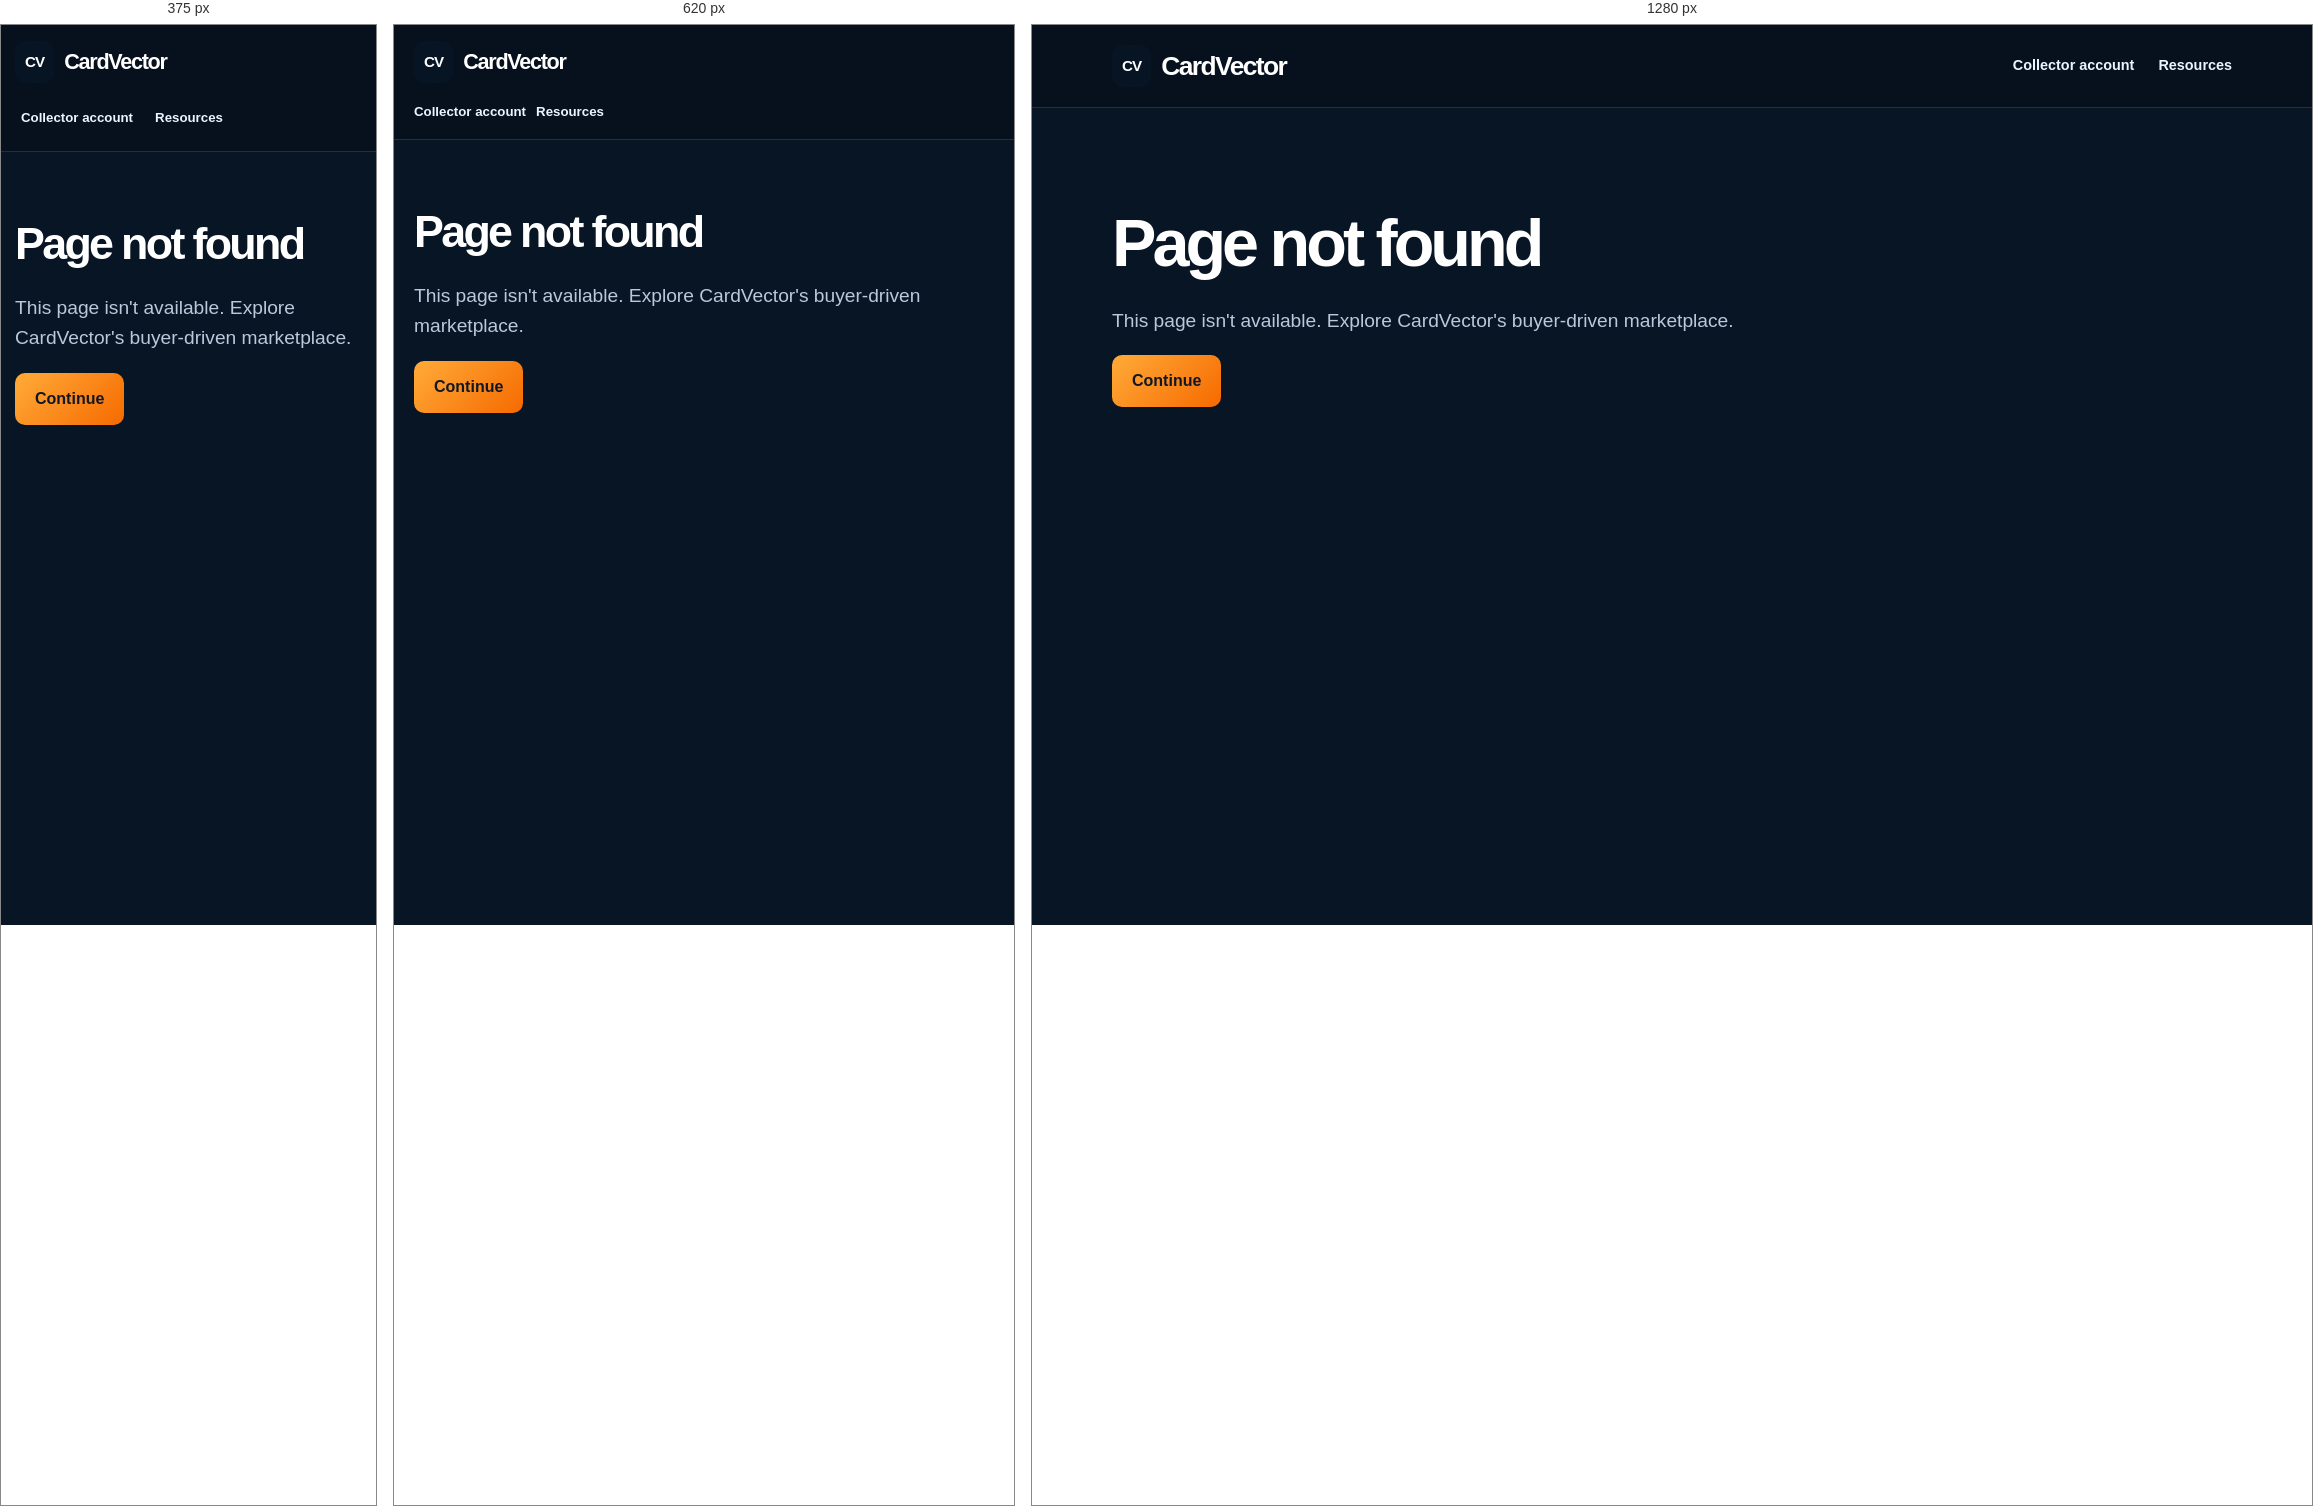
Rendered at 375 px, 620 px and 1280 px, left to right.

<!-- file: 404.html -->
<!doctype html><html lang="en"><head><link rel="icon" type="image/svg+xml" href="/assets/favicon.svg"><meta charset="utf-8"><meta name="viewport" content="width=device-width,initial-scale=1"><title>Page not found | CardVector</title><link rel="stylesheet" href="/brand-site.css?v=20261105"><link rel="stylesheet" href="/brand-refresh.css"></head><body><header class="header"><nav class="container nav"><a class="wordmark" href="/"><span class="mark">CV</span> CardVector</a><div class="navlinks"><a href="/account/">Collector account</a><a href="/partners/">Resources</a></div></nav></header><main class="container section"><h1>Page not found</h1><p class="lede">This page isn't available. Explore CardVector's buyer-driven marketplace.</p><a class="button primary" href="/">Continue</a></main></body></html>

/* @media block from brand-site.css */
@media(max-width:820px){.nav{align-items:flex-start;flex-direction:column;padding:16px 0}.navlinks{gap:10px;flex-wrap:wrap;font-size:.83rem}.hero{padding:55px 0}.hero-grid,.steps,.audience,.bottom{grid-template-columns:1fr}.hero-grid{gap:30px}.section{padding:48px 0}.cta-inner{align-items:flex-start;flex-direction:column}.footer-inner div{margin-left:0}.visual{padding:16px}}

/* @media block from brand-site.css */
@media(max-width:420px){.container{width:calc(100% - 28px)}.navlinks a{padding:6px}.nav-login{padding:7px 9px}.actions .button{width:100%}.request-card{padding:16px}}

/* @media block from brand-refresh.css */
@media(max-width:820px){.wordmark .brand-logo{width:48px;height:46px}.wordmark{font-size:1.35rem}.hero{padding-top:52px;padding-bottom:65px}}

/* @media block from brand-refresh.css */
@media(max-width:820px){.wordmark .brand-wordmark{width:clamp(180px,54vw,270px)}}

/* @media block from brand-refresh.css */
@media(max-width:820px){.nav-account-menu{position:static;margin-top:7px;max-width:275px}.nav-account .nav-login{max-width:260px}}